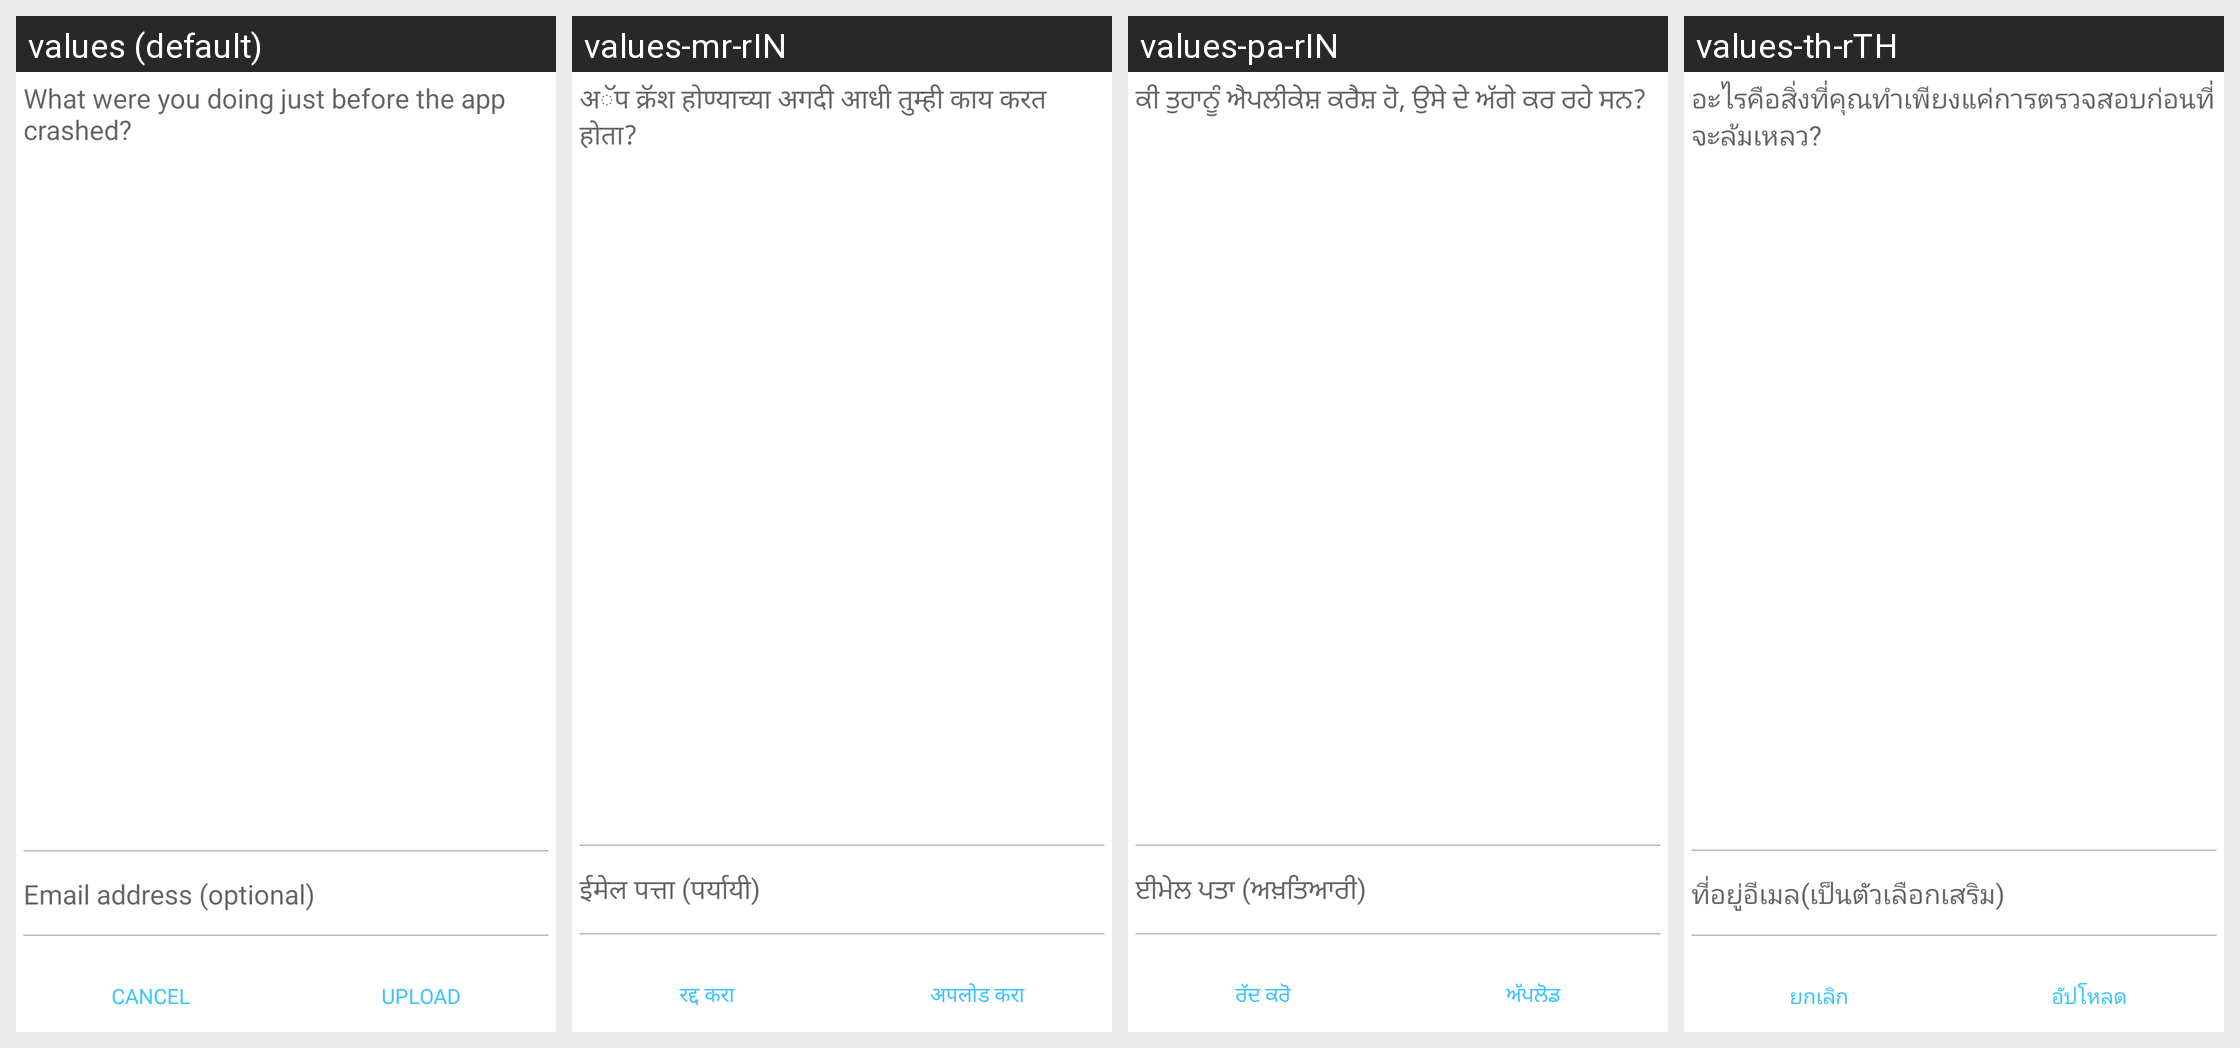

Here is an Android app screen in its default locale and in the app's own translations. Write out the translated-string differences for the strings that appear on this screen.
Android screen res/layout/activity_crash_reporter.xml rendered under 4 locales, left to right: values (default), values-mr-rIN, values-pa-rIN, values-th-rTH. Device: Nexus 5 (rendered at 1080×1920; each locale shown at half size, 540×960, under a caption strip naming it); theme AppTheme.
Other locales in the repository, not shown: values-am-rET, values-ar-rSA, values-bn-rBD, values-es-rES, values-fa-rAF, values-fa-rIR, values-fr-rFR, values-gu-rIN, values-ha-rHG, values-hi-rIN, values-in-rID, values-ja-rJP, values-km-rKH, values-kn-rIN, values-ml-rIN, values-mn-rMN, values-my-rMM, values-ne-rNP, values-nl-rNL, values-ps-rAF, values-pt-rPT, values-ru-rRU, values-sw-rKE, values-ta-rIN, values-te-rIN, values-tl-rPH, values-tr-rTR, values-ur-rPK, values-vi-rVN, values-zh-rCN, values-zh-rTW.
Strings drawn on this screen, with the default value and each locale's value (text and hints the layout hard-codes, and strings that could not be matched under every locale, appear in the picture but are not listed):

crash_details
  values: What were you doing just before the app crashed?
  values-mr-rIN: अॅप क्रॅश होण्याच्या अगदी आधी तुम्ही काय करत होता?
  values-pa-rIN: ਕੀ ਤੁਹਾਨੂੰ ਐਪਲੀਕੇਸ਼ ਕਰੈਸ਼ ਹੋ, ਉਸੇ ਦੇ ਅੱਗੇ ਕਰ ਰਹੇ ਸਨ?
  values-th-rTH: อะไรคือสิ่งที่คุณทำเพียงแค่การตรวจสอบก่อนที่จะล้มเหลว?

email_optional
  values: Email address (optional)
  values-mr-rIN: ईमेल पत्ता (पर्यायी)
  values-pa-rIN: ਈਮੇਲ ਪਤਾ (ਅਖ਼ਤਿਆਰੀ)
  values-th-rTH: ที่อยู่อีเมล(เป็นตัวเลือกเสริม)

title_cancel
  values: Cancel
  values-mr-rIN: रद्द करा
  values-pa-rIN: ਰੱਦ ਕਰੋ
  values-th-rTH: ยกเลิก

title_upload
  values: Upload
  values-mr-rIN: अपलोड करा
  values-pa-rIN: ਅੱਪਲੋਡ
  values-th-rTH: อัปโหลด
